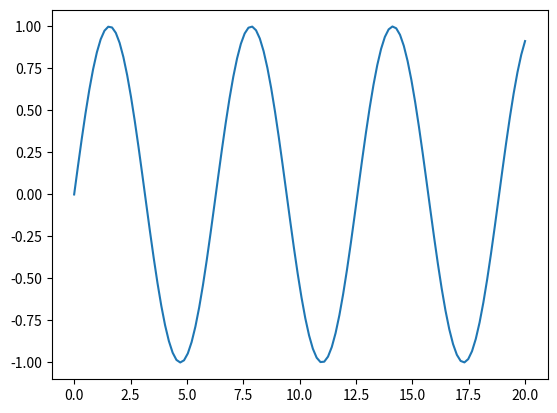

Here is the Python script that generated this plot:
import matplotlib.pyplot as plt
import numpy as np

x = np.linspace(0, 20, 120)
plt.plot(x, np.sin(x))
plt.show() 